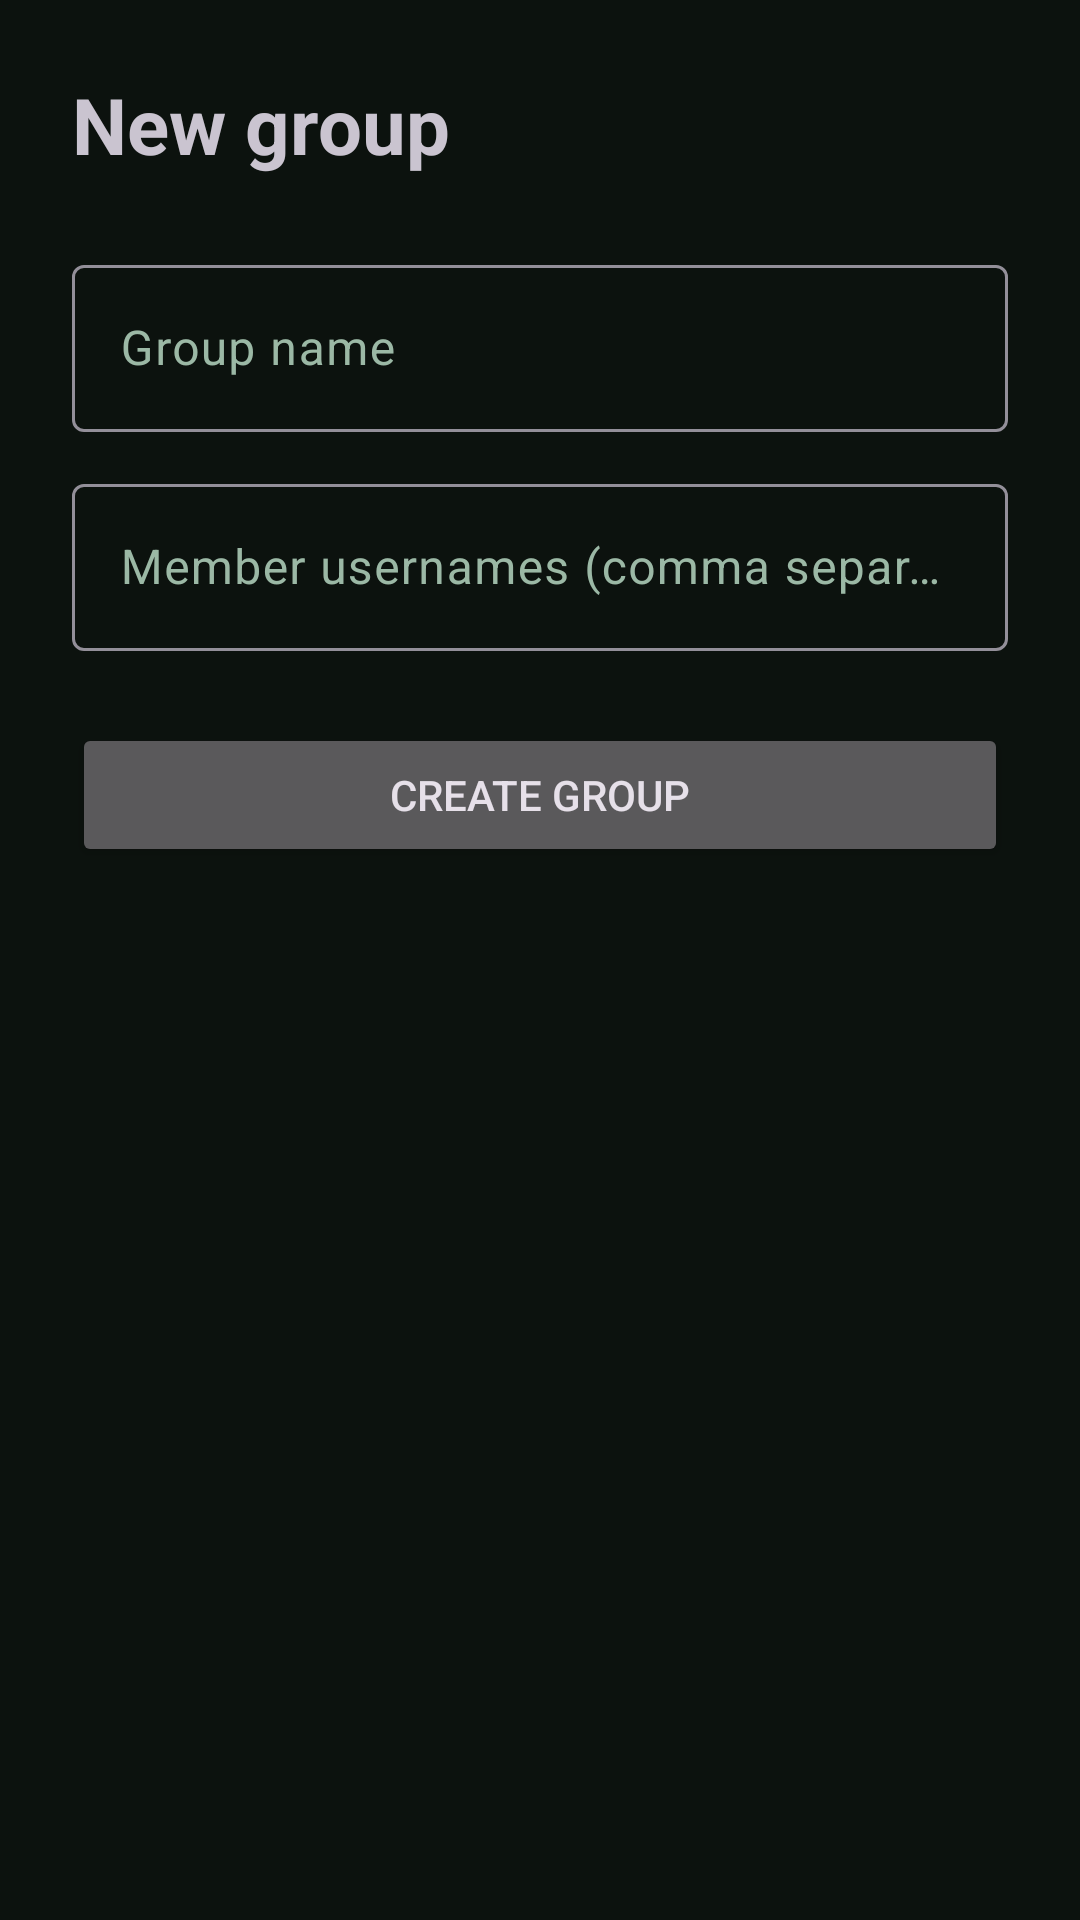

The Android layout XML behind this screen, and the referenced resources:
<!-- AndroidManifest.xml: application theme Theme.Yarn -->
<!-- res/layout/activity_group.xml -->
<?xml version="1.0" encoding="utf-8"?>
<LinearLayout xmlns:android="http://schemas.android.com/apk/res/android"
    android:layout_width="match_parent" android:layout_height="match_parent"
    android:orientation="vertical" android:padding="24dp">
    <TextView android:layout_width="wrap_content" android:layout_height="wrap_content"
        android:text="New group" android:textSize="26sp" android:textStyle="bold"/>
    <com.google.android.material.textfield.TextInputLayout android:layout_width="match_parent" android:layout_height="wrap_content" android:layout_marginTop="24dp" android:hint="Group name">
        <com.google.android.material.textfield.TextInputEditText android:id="@+id/group_name" android:layout_width="match_parent" android:layout_height="wrap_content" android:inputType="text" android:maxLength="40"/>
    </com.google.android.material.textfield.TextInputLayout>
    <com.google.android.material.textfield.TextInputLayout android:layout_width="match_parent" android:layout_height="wrap_content" android:layout_marginTop="12dp" android:hint="Member usernames (comma separated)">
        <com.google.android.material.textfield.TextInputEditText android:id="@+id/members" android:layout_width="match_parent" android:layout_height="wrap_content" android:inputType="text"/>
    </com.google.android.material.textfield.TextInputLayout>
    <Button android:id="@+id/btn_create" android:layout_width="match_parent" android:layout_height="wrap_content" android:layout_marginTop="24dp" android:text="Create group"/>
    <TextView android:id="@+id/status" android:layout_width="match_parent" android:layout_height="wrap_content" android:layout_marginTop="12dp" android:textColor="#FF6B6B"/>
</LinearLayout>
<!-- resources referenced by this layout -->
<resources>
  <style name="Theme.Yarn" parent="Theme.Material3.Dark.NoActionBar">
          <item name="colorPrimary">@color/green</item>
          <item name="colorOnPrimary">#000000</item>
          <item name="colorPrimaryContainer">@color/green_dark</item>
          <item name="colorSurface">#111B14</item>
          <item name="colorOnSurface">#E6EFE8</item>
          <item name="colorSurfaceVariant">#1D2B22</item>
          <item name="colorOnSurfaceVariant">#9BB8A5</item>
          <item name="android:colorBackground">#0C120E</item>
          <item name="android:statusBarColor">#0C120E</item>
          <item name="android:navigationBarColor">#0C120E</item>
      </style>
  <color name="green">#25D366</color>
  <color name="green_dark">#128C7E</color>
</resources>
